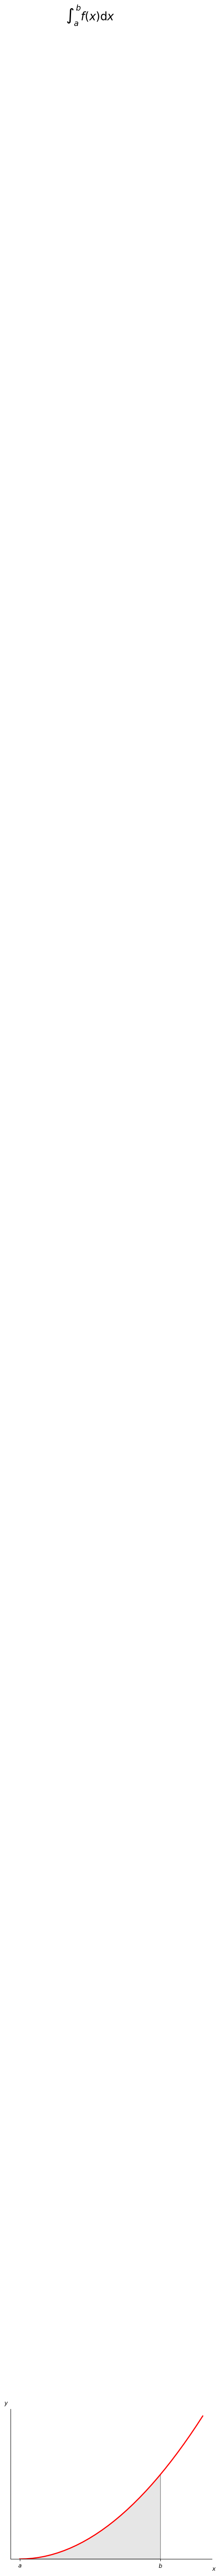

Generate this figure with matplotlib:
#!/usr/bin/env python3

import os, sys
#from math import exp
import numpy as np
import matplotlib.pyplot as plt
from matplotlib.patches import Polygon


def f(x):
    return x**2

''' def integrate(f, a, b, N):
    width = (float(b) - float(a)) / N
    sum = 0
    for i in range(N):
        height = f(a + i*width)
        area = height * width
        sum += area
        #print(sum)
    return sum '''

''' def integrate(f, a, b, N):
    height = float(b-a)/N
    sum = 0.5*f(a) + 0.5*f(b)
    for i in range(N):
        sum += f(a + i*height)        
    sum *= height    
    return sum '''

''' def integrate(f, a, b, N):
    height = float(b-a)/N
    sum = 0
    for i in range(N):
        sum += f( a + i*height)
    return sum * height '''

def integrate(f, a, b, N):
    height = float(b-a)/N
    sum = 0
    for i in range(N):
        sum += f( a + i*height)
    return sum * height

# Numpy is only used for integral_plot() function
def integral_plot():
    a, b = 0, 1  # integral limits
    #N=10
    #height = float(b-a) / N
    #x=0
    #for i in range(1,N+1):
    #    x = (a + i * height)
    #    y = f(x)
    x = np.linspace(0, 1.3, 30)
    y = f(x)
     
    fig, ax = plt.subplots()
    plt.plot(x, y, 'r', linewidth=2)
    plt.ylim(ymin=0)

    # Make the shaded region
    ix = np.linspace(a, b)
    iy = f(ix)
    verticals = [(a, 0)] + list(zip(ix, iy)) + [(b, 0)]

    poly = Polygon(verticals, facecolor='0.9', edgecolor='0.5')
    ax.add_patch(poly)
    plt.text(0.5 * (a + b), 30, r"$\int_a^b f(x)\mathrm{d}x$", horizontalalignment='center', fontsize=20)
    plt.figtext(0.9, 0.05, '$x$')
    plt.figtext(0.1, 0.9, '$y$')
    ax.spines['right'].set_visible(False)
    ax.spines['top'].set_visible(False)
    ax.xaxis.set_ticks_position('bottom')
    ax.set_xticks((a, b))
    ax.set_xticklabels(('$a$', '$b$'))
    ax.set_yticks([])
    plt.show()
integral_plot()

